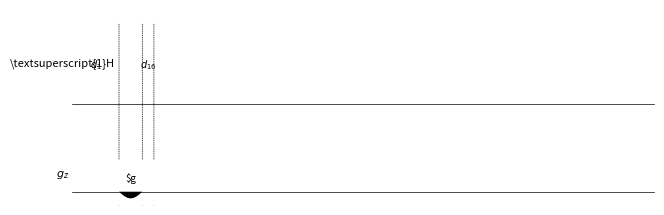

Reproduce this figure in Python. (Note: this script raises an exception after producing the figure.)
# make_figure.py
# [redacted]
# [email redacted]
# Last Edited: Mon 22 May 2023 09:49:56 BST

import numpy as np
import matplotlib as mpl
from matplotlib import pyplot as plt
from matplotlib.patches import ConnectionPatch, FancyArrowPatch

mpl.rcParams["axes.xmargin"] = 0.
mpl.rcParams["font.size"] = 7
mpl.rcParams["lines.linewidth"] = 0.5

AX0_YLIM = (-0.6, 1)
AX1_YLIM = (-0.2, 0.47)
HARD_PULSE_HEIGHT = 0.84


def rect(ax, left, width, height, label):
    right = left + width
    ax.fill(
        [left, right, right, left],
        [0, 0, height, height],
        color="k",
        edgecolor="none",
    )
    mid = (2 * left + width) / 2
    ax.text(mid, height + 0.06, label, ha="center")


def delay(axs, text, left, width, left_line=True, right_line=True):
    mid = (2 * left + width) / 2
    axs[0].text(mid, HARD_PULSE_HEIGHT / 2, text, ha="center", va="center")
    right = left + width
    if left_line:
        line = ConnectionPatch(
            xyA=[left, HARD_PULSE_HEIGHT], xyB=[left, AX1_YLIM[0]], coordsA="data",
            coordsB="data", axesA=axs[0], axesB=axs[1], color="k", ls=":",
            lw=mpl.rcParams["lines.linewidth"]
        )
        axs[0].add_artist(line)
    if right_line:
        line = ConnectionPatch(
            xyA=[right, HARD_PULSE_HEIGHT], xyB=[right, AX1_YLIM[0]], coordsA="data",
            coordsB="data", axesA=axs[0], axesB=axs[1], color="k", ls=":",
            lw=mpl.rcParams["lines.linewidth"]
        )
        axs[0].add_artist(line)


def saltire(ax, left, width, height, label):
    x = np.linspace(left, left + width, 10000)
    x_saltire = np.linspace(0, 1, 10000)
    y = np.abs(
        height * (
            (1 - np.abs(np.cos(np.pi * x_saltire)) ** 50) *
            np.cos(
                60 * np.pi * (x_saltire - 0.5) ** 2 -
                2 * np.pi * 0.5 * (x_saltire - 0.5)
            )
        )
    )
    ax.plot(x, y, color="k")
    mid = (2 * left + width) / 2
    ax.text(mid, height + 0.06, label, ha="center")


def sin(ax, left, width, height, label, neg=False):
    x = np.linspace(left, left + width, 100)
    y = height * (np.sin(np.linspace(0, np.pi, 100)))
    if neg:
        y *= -1
    ax.fill(x, y, color="k", clip_on=False, edgecolor="none")
    mid = (2 * left + width) / 2
    ax.text(mid, height + 0.06, label, ha="center")


def acqu(ax, left, width, height):
    x = np.linspace(left, left + width, 100)
    y = height * (np.cos(np.linspace(0, 10 * np.pi, 100)) * np.exp(np.linspace(0, -4, 100)))  # noqa: E501
    ax.plot(x, y, color="k", lw=0.8, solid_capstyle="round")
    mid = (2 * left + width) / 2
    ax.text(mid, HARD_PULSE_HEIGHT / 2, "$t^{(2)}$ ($\\Phi_{\\text{rx}}$)", ha="center", va="center")


# === Set up axes ===
fig, axs = plt.subplots(
    nrows=2,
    ncols=1,
    gridspec_kw={
        "left": 0.03,
        "right": 1.,
        "top": 0.99,
        "bottom": 0.01,
        "height_ratios": [1.6, 0.47],
        "hspace": 0.,
    },
    figsize=(6, 2),
)

for i, ax in enumerate(axs):
    for pos in ("top", "bottom", "left", "right"):
        ax.spines[pos].set_visible(False)
    ax.set_xticks([])
    ax.set_yticks([])
    ax.set_xlim(0, 1)
    ax.axhline(0, color="k", clip_on=False)

axs[0].set_ylim(AX0_YLIM)
axs[1].set_ylim(AX1_YLIM)


# === Configure element widths ===
class Widths:
    def __init__(self, d1, d16, p19, p30, delta1, acqu):
        total = (
            d1 +
            8 * d16 +
            2 * p19 +
            6 * p30 +
            delta1 +
            acqu
        )
        for k, v in locals().items():
            if k == "self":
                continue
            setattr(self, k, v / total)

    @property
    def p2(self):
        return 2 * self.p1


widths = Widths(2, 0.5, 1, 1.5, 4, 4)

delay(axs, "$d_1$", 0., widths.d1, left_line=False)
left = widths.d1
sin(axs[1], left, widths.p19, 0.1, "$g", neg=True)
left += widths.p19
delay(axs, "$d_{16}$", left, widths.d16)
left += widths.d16
# delay(axs, "$\\tau_a$", left, widths.taua)
# left += widths.taua
# sin(axs[1], left, widths.p16, 0.31, "$g_1$")
# left += widths.p16
# delay(axs, "$d_{16}$", left, widths.d16)
# left += widths.d16
# rect(axs[0], left, widths.p2, HARD_PULSE_HEIGHT, "$\\pi$ ($\\Phi_2$)")
# left += widths.p2
# delay(axs, "", left, 0., right_line=False)
# sin(axs[1], left, widths.p16, 0.31, "$g_1$")
# left += widths.p16
# delay(axs, "$d_{16}$", left, widths.d16)
# left += widths.d16
# delay(axs, "$\\tau_a$", left, widths.taua)
# left += widths.taua
# delay(axs, "$\\tau_d$", left, widths.taua)
# left += widths.taud
# delay(axs, "$d_{16}$", left, widths.d16)
# left += widths.d16
# sin(axs[1], left, widths.p16, 0.43, "$g_2$")
# left += widths.p16
# delay(axs, "$d_{16}$", left, widths.d16)
# left += widths.d16
# delay(axs, "$d_{18}$", left, widths.d18)
# left += widths.d18
# rect(axs[1], left, widths.p32, 0.05, "$g_3$")
# delay(axs, "$d_{19}$", left, widths.d19)
# left += widths.d19
# saltire(axs[0], left, widths.p50, 0.3, "")
# left += widths.p50
# axs[0].text(left, 0.36, "$\\beta$ ($\\Phi_3$)", ha="center")
# saltire(axs[0], left, widths.p50, 0.3, "")
# left += widths.p50
# delay(axs, "$d_{19}$", left, widths.d19)
# left += widths.d19
# delay(axs, "$d_{18}$", left, widths.d18)
# left += widths.d18
# delay(axs, "$d_{16}$", left, widths.d16)
# left += widths.d16
# sin(axs[1], left, widths.p16, 0.43, "$g_2$")
# left += widths.p16
# delay(axs, "$d_{16}$", left, widths.d16)
# left += widths.d16
# delay(axs, "$\\nicefrac{t^{(1)}}{2}$", left, widths.t1)
# left += widths.t1
# acqu(axs[0], left, widths.acqu, 0.41)

# # === Misc additions ===
# axs[0].text(
#     left + widths.acqu / 2, -0.45, "$\\nicefrac{1}{f_{\\text{sw}}^{(1)}}$", ha="center",
#     va="center", bbox={"facecolor": "white", "edgecolor": "none", "pad": 2},
# )
# arrow = FancyArrowPatch(
#     (left, -0.45),
#     (left + widths.acqu, -0.45),
#     arrowstyle="<->",
#     mutation_scale=8,
#     lw=0.8,
# )
# axs[0].add_artist(arrow)

# left = widths.d0 + widths.p1 + widths.t1
# width = 2 * (widths.taua + widths.d16 + widths.p16 + widths.p1)
# axs[0].text(
#     left + width / 2, -0.45, "$\\nicefrac{1}{2f_{\\text{sw}}^{(1)}}$", ha="center", va="center",
#     bbox={"facecolor": "white", "edgecolor": "none", "pad": 2},
# )
# arrow = FancyArrowPatch(
#     (left, -0.45),
#     (left + width, -0.45),
#     arrowstyle="<->",
#     mutation_scale=8,
#     lw=0.8,
# )
# axs[0].add_artist(arrow)

axs[0].text(-0.017, 0.43, "\\textsuperscript{1}H", va="center", ha="center", fontsize=8)
axs[1].text(-0.017, 0.27, "$g_z$", va="center", ha="center", fontsize=8)
fig.savefig("figures/dosy_pulse_sequence/dosy_pulse_sequence.pdf")
